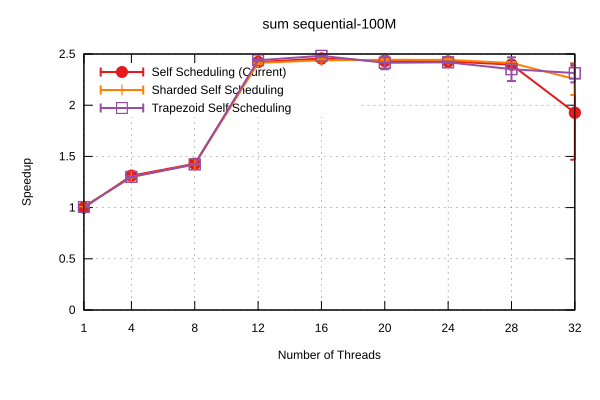

Source data for this figure (header and first rows):
Name, Mean, MeanLB, MeanUB, Stddev, StddevLB, StddevUB, scheduler, threads
sum/sequential-100M, 4.986106060151499e-2, 4.936118877979295e-2, 5.142393448581321e-2, 1.162460636892078e-3, 4.91356274871335e-5, 1.7582297268468683e-3, Self Scheduling (Current), 1
sum/sequential-100M, 3.800711213662704e-2, 3.795315965849843e-2, 3.813375792290762e-2, 1.2161203070310667e-4, 6.988502655842687e-5, 1.7507700069525371e-4, Self Scheduling (Current), 4
sum/sequential-100M, 3.490127637442331e-2, 3.486717598321977e-2, 3.493466330084225e-2, 5.506326533456973e-5, 3.978584512143942e-5, 7.664423816642937e-5, Self Scheduling (Current), 8
sum/sequential-100M, 2.05864612688457e-2, 2.0486500620311026e-2, 2.0750630385096367e-2, 2.4143213801873135e-4, 1.5094888338147044e-4, 2.8813020527858525e-4, Self Scheduling (Current), 12
sum/sequential-100M, 2.030358373058251e-2, 2.023352178164897e-2, 2.0453710806862663e-2, 1.8584125768576808e-4, 9.245107247429803e-5, 2.991680699743771e-4, Self Scheduling (Current), 16
sum/sequential-100M, 2.050088580534751e-2, 2.0440870236966915e-2, 2.0548911770572463e-2, 9.819507232107818e-5, 5.737107225672905e-5, 1.3250444444546242e-4, Self Scheduling (Current), 20
sum/sequential-100M, 2.0540452353012943e-2, 2.046951019786412e-2, 2.0677787729235005e-2, 1.913487356506163e-4, 7.061306295832473e-5, 3.1829372156177125e-4, Self Scheduling (Current), 24
sum/sequential-100M, 2.0805414232034466e-2, 2.074227769365224e-2, 2.0924023577667303e-2, 1.5237433904729367e-4, 7.981857881473888e-5, 2.5798933869758867e-4, Self Scheduling (Current), 28
sum/sequential-100M, 2.5876149741798138e-2, 2.1949671513724966e-2, 3.6839022777102666e-2, 1.2039125422220999e-2, 2.8770198241063437e-3, 2.0377676369847192e-2, Self Scheduling (Current), 32
sum/sequential-100M, 4.937558099863097e-2, 4.921688450364551e-2, 4.9620011510948345e-2, 3.0877492187326023e-4, 2.506445831540353e-4, 3.9084036852366167e-4, Sharded Self Scheduling, 1
sum/sequential-100M, 3.838818290400626e-2, 3.8329994916111866e-2, 3.8595940944524336e-2, 1.5533105705261327e-4, 5.870961808942843e-5, 2.563669318128327e-4, Sharded Self Scheduling, 4
sum/sequential-100M, 3.5025948531909976e-2, 3.5002242792226815e-2, 3.50672865676045e-2, 5.024897080354792e-5, 2.740742679254027e-5, 6.632168067610237e-5, Sharded Self Scheduling, 8
sum/sequential-100M, 2.0661817041386355e-2, 2.0573528144142417e-2, 2.0812839801312127e-2, 2.1957600376793946e-4, 1.459186202158123e-4, 2.903757213764497e-4, Sharded Self Scheduling, 12
sum/sequential-100M, 2.0443891856792417e-2, 2.0369437268185252e-2, 2.0556453143235915e-2, 1.7945224103489734e-4, 1.0470571850271605e-4, 2.688180308205957e-4, Sharded Self Scheduling, 16
sum/sequential-100M, 2.040635727044202e-2, 2.034122456572882e-2, 2.0506531372316034e-2, 1.4566292244145876e-4, 9.706686131229515e-5, 2.2297478403087613e-4, Sharded Self Scheduling, 20
sum/sequential-100M, 2.0411324495627808e-2, 2.0345119084892414e-2, 2.0555946082923705e-2, 1.6803088774075244e-4, 7.27801323780965e-5, 2.6873658834085037e-4, Sharded Self Scheduling, 24
sum/sequential-100M, 2.0670706592986404e-2, 2.0614575029565377e-2, 2.0775387153918974e-2, 1.3643555515787444e-4, 8.541898250350447e-5, 2.0798916175680888e-4, Sharded Self Scheduling, 28
sum/sequential-100M, 2.2107749182003023e-2, 2.1070306214316974e-2, 2.4232116962384406e-2, 2.3440377896905315e-3, 1.914914480715185e-4, 3.0734381843554163e-3, Sharded Self Scheduling, 32
sum/sequential-100M, 4.9553657199205535e-2, 4.943375836921318e-2, 4.9694825131674794e-2, 2.0140046236190998e-4, 1.5405291352856322e-4, 2.498937952874329e-4, Trapezoid Self Scheduling, 1
sum/sequential-100M, 3.834996815557128e-2, 3.830096136215611e-2, 3.850195693861072e-2, 1.2196783589818848e-4, 2.8872953046901913e-5, 1.923975185663452e-4, Trapezoid Self Scheduling, 4
sum/sequential-100M, 3.505031893725529e-2, 3.5025209143779996e-2, 3.510238353376432e-2, 6.334697435659412e-5, 2.590449528314093e-5, 1.0191795713370754e-4, Trapezoid Self Scheduling, 8
sum/sequential-100M, 2.0437749394886913e-2, 2.0386911571111915e-2, 2.0523343432655886e-2, 1.2601828690501227e-4, 9.754096918745168e-5, 1.6258424500496343e-4, Trapezoid Self Scheduling, 12
sum/sequential-100M, 2.0086656421727564e-2, 2.00437424797101e-2, 2.021141233756003e-2, 1.1743041288583173e-4, 5.531173180853113e-5, 1.9172075787157083e-4, Trapezoid Self Scheduling, 16
sum/sequential-100M, 2.0653404806286194e-2, 2.035485536540082e-2, 2.145640364157465e-2, 9.182209777824368e-4, 9.44231003239971e-5, 1.5798438630981295e-3, Trapezoid Self Scheduling, 20
sum/sequential-100M, 2.06134965306979e-2, 2.056163892344907e-2, 2.0706710747731477e-2, 1.2557141897771517e-4, 6.350112738077577e-5, 2.109326498654193e-4, Trapezoid Self Scheduling, 24
sum/sequential-100M, 2.1201707233858686e-2, 2.0731328171031137e-2, 2.2942213325886914e-2, 1.5519685219461947e-3, 1.313351458900765e-4, 2.788203770792745e-3, Trapezoid Self Scheduling, 28
sum/sequential-100M, 2.1551083473311018e-2, 2.1046480124326594e-2, 2.279063774239083e-2, 1.3408021361920792e-3, 2.9361271317634476e-4, 2.2309083207644647e-3, Trapezoid Self Scheduling, 32
